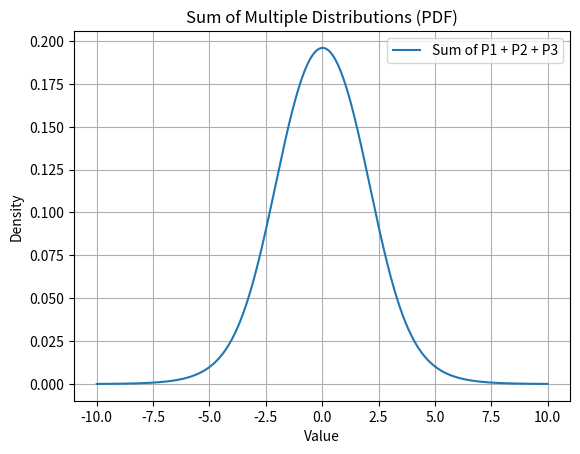

This figure's Python source:
# 任意の確率分布を持つ確率変数の和の確率分布を求める
# つまりそれぞれの確率変数の確率分布がわかっていれば、畳み込みにより和の確率分布を求めることができる
import numpy as np
import matplotlib.pyplot as plt
from scipy import signal
from scipy.stats import norm, laplace, uniform

# 各確率分布のPDFを生成
def generate_pdf(distribution, x_range, *params):
    return distribution.pdf(x_range, *params)

# 畳み込みを使って複数の確率分布の和の分布を求める関数
def convolve_distributions(pdfs, x_range):
    # 最初の分布のPDFをセット
    result_pdf = pdfs[0]
    
    # 各PDFを順次畳み込み
    for pdf in pdfs[1:]:
        # 本来であればx_rangeの範囲外からも畳み込むべきだが、それができていない
        # 範囲外の部分が0と見做せるほど小さいと考えるので問題ないか
        result_pdf = np.convolve(result_pdf, pdf, mode='same') * (x_range[1] - x_range[0])
    
    return result_pdf

# X軸の範囲を設定
x_range = np.linspace(-10, 10, 1000)

# 確率分布のPDFを生成 (正規分布、ラプラス分布、一様分布)
pdf1 = generate_pdf(norm, x_range, 0, 1)        # 正規分布 N(0, 1)
pdf2 = generate_pdf(laplace, x_range, 0, 1)     # ラプラス分布 L(0, 1)
pdf3 = generate_pdf(uniform, x_range, -2, 4)    # 一様分布 U(-2, 2)

# これらのPDFをリストに格納
pdfs = [pdf1, pdf2, pdf3]

# 畳み込みで和の確率密度関数を計算
result_pdf = convolve_distributions(pdfs, x_range)

print(pdf1)

# 結果をプロット
plt.plot(x_range, result_pdf, label='Sum of P1 + P2 + P3')
plt.title('Sum of Multiple Distributions (PDF)')
plt.xlabel('Value')
plt.ylabel('Density')
plt.legend()
plt.grid(True)
plt.show()
